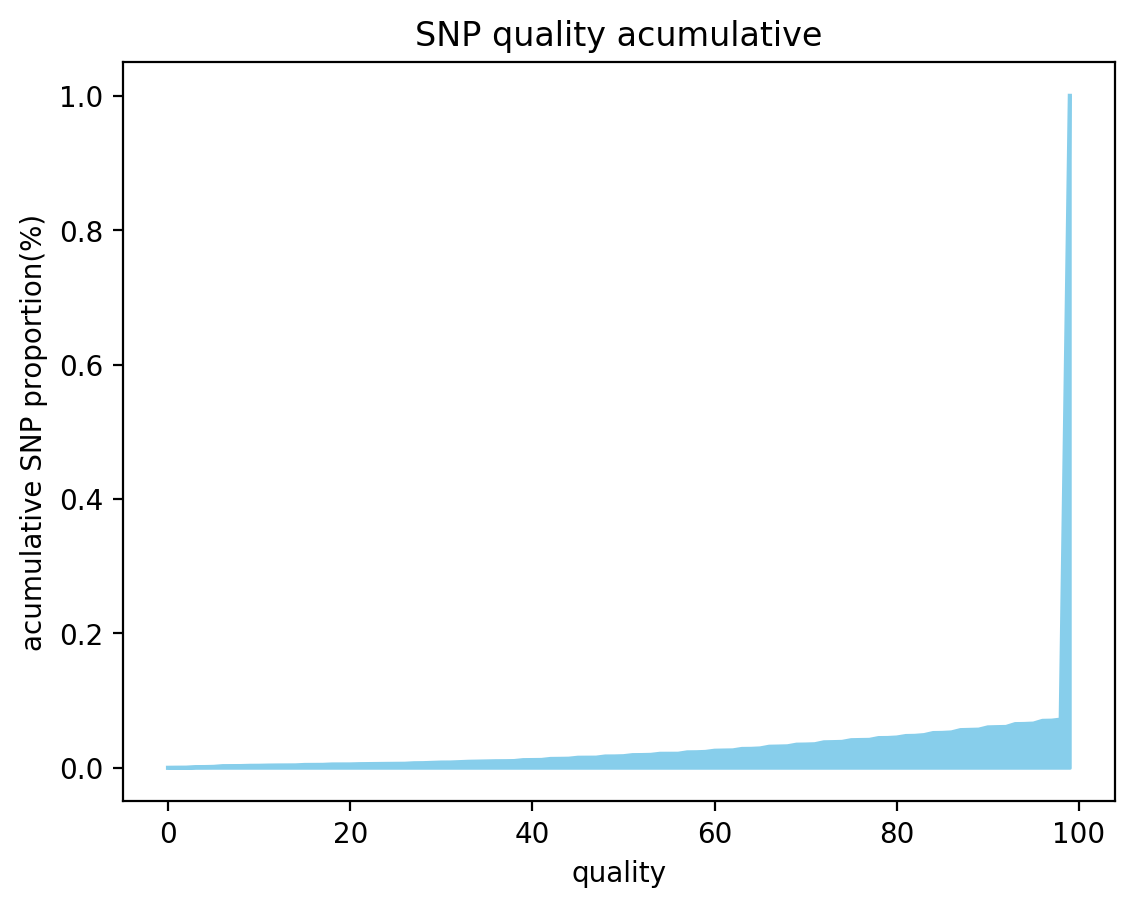

The file beside this chart, header and first rows:
quality, acumulative
0, 7.147451933385748e-05
1, 0.0002144
2, 0.0002859
3, 0.001072
4, 0.001144
5, 0.001429
6, 0.002502
7, 0.002573
8, 0.002645
9, 0.003002
10, 0.003073
11, 0.003359
12, 0.003502
13, 0.003574
14, 0.003645
15, 0.004288
17, 0.004431
18, 0.005003
20, 0.005075
21, 0.005432
24, 0.005861
26, 0.006075
27, 0.00679
28, 0.006933
30, 0.007862
31, 0.007934
33, 0.009006
36, 0.009792
37, 0.009863
38, 0.01008
39, 0.01144
40, 0.01158
41, 0.01172
42, 0.01322
43, 0.01337
44, 0.01358
45, 0.01501
47, 0.01515
48, 0.01687
49, 0.01694
50, 0.0173
51, 0.01887
52, 0.01901
53, 0.0193
54, 0.02087
56, 0.02094
57, 0.02301
58, 0.02316
59, 0.02366
60, 0.02544
61, 0.02573
62, 0.02595
63, 0.02809
64, 0.02823
65, 0.02888
66, 0.03138
67, 0.03166
68, 0.03202
69, 0.03445
70, 0.03467
... 28 more rows
